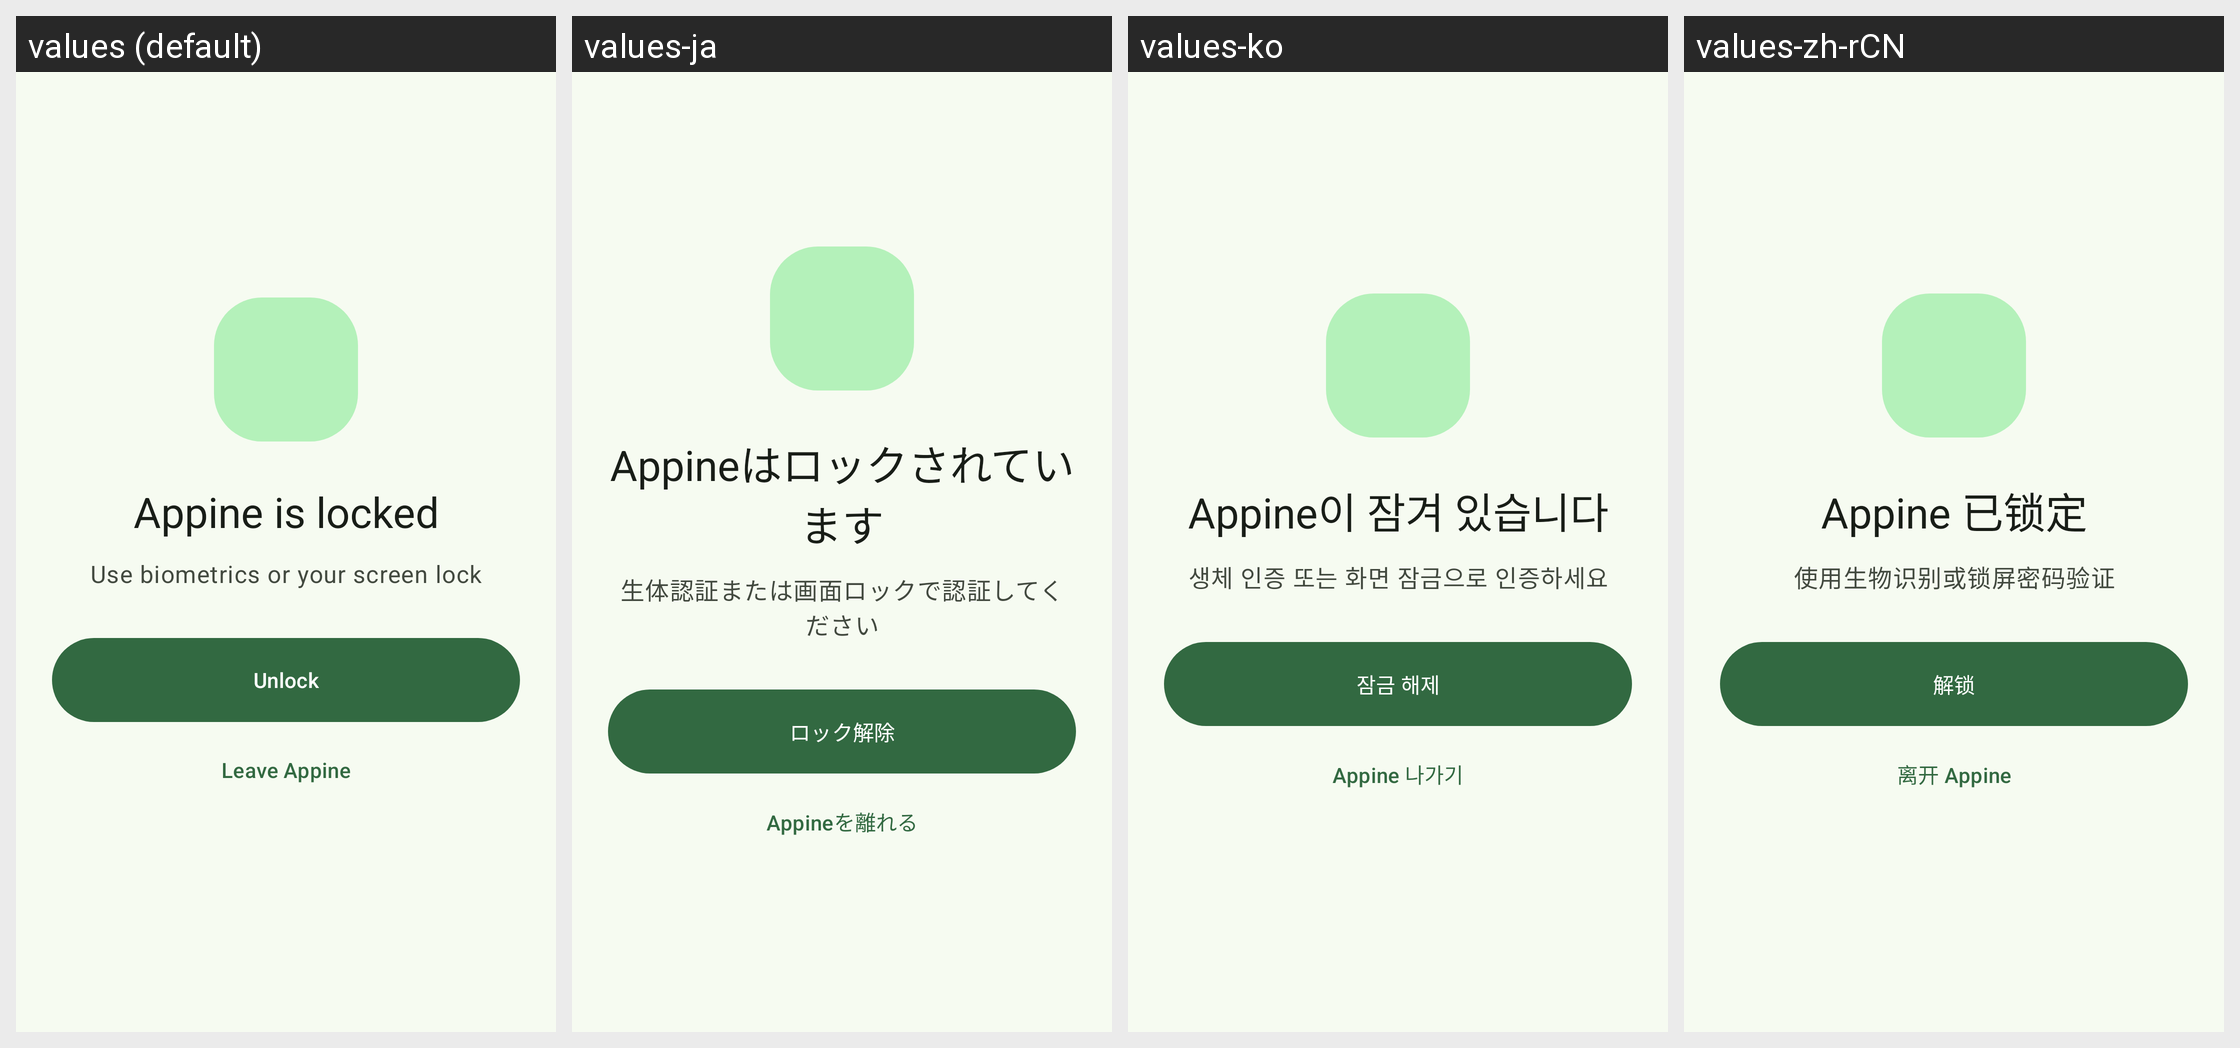

The Android screen above is rendered under several locales of the same app. Produce the string resources it draws, with the default and per-locale values.
Android screen res/layout/privacy_shield.xml rendered under 4 locales, left to right: values (default), values-ja, values-ko, values-zh-rCN. Device: Nexus 5 (rendered at 1080×1920; each locale shown at half size, 540×960, under a caption strip naming it); theme Theme.Appine.
Strings drawn on this screen, with the default value and each locale's value (text and hints the layout hard-codes, and strings that could not be matched under every locale, appear in the picture but are not listed):

privacy_locked
  values: Appine is locked
  values-ja: Appineはロックされています
  values-ko: Appine이 잠겨 있습니다
  values-zh-rCN: Appine 已锁定

privacy_authenticate
  values: Use biometrics or your screen lock
  values-ja: 生体認証または画面ロックで認証してください
  values-ko: 생체 인증 또는 화면 잠금으로 인증하세요
  values-zh-rCN: 使用生物识别或锁屏密码验证

privacy_unlock
  values: Unlock
  values-ja: ロック解除
  values-ko: 잠금 해제
  values-zh-rCN: 解锁

privacy_leave
  values: Leave Appine
  values-ja: Appineを離れる
  values-ko: Appine 나가기
  values-zh-rCN: 离开 Appine
